Image classification data set "Dataset" (BangkitCapstoneC23PS258/machine-learning on GitHub). Class labels (18): ayam betutu, ayam goreng, bakwan, batagor, beberuk terong, capcay, coto makassar, gudeg, kerak telur, mie aceh, nasi goreng, nasi kuning, papeda, pempek, peuyeum, rawon, soto, telur balado.

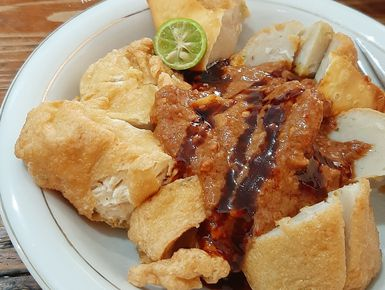
Label: batagor

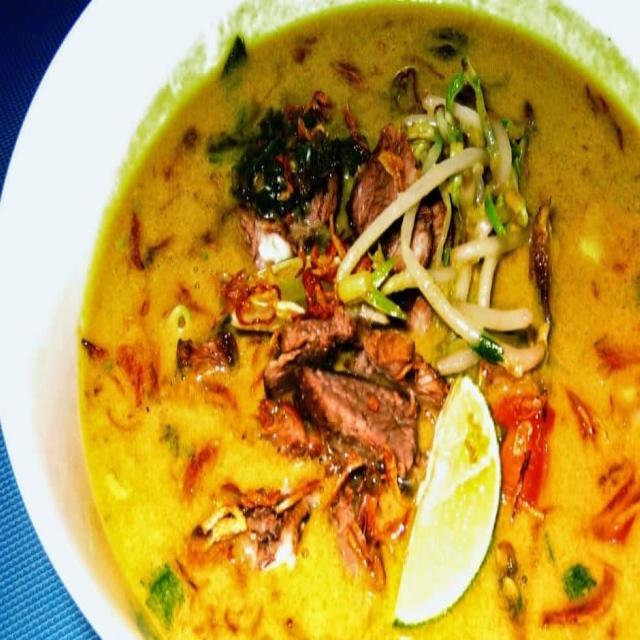
Label: soto

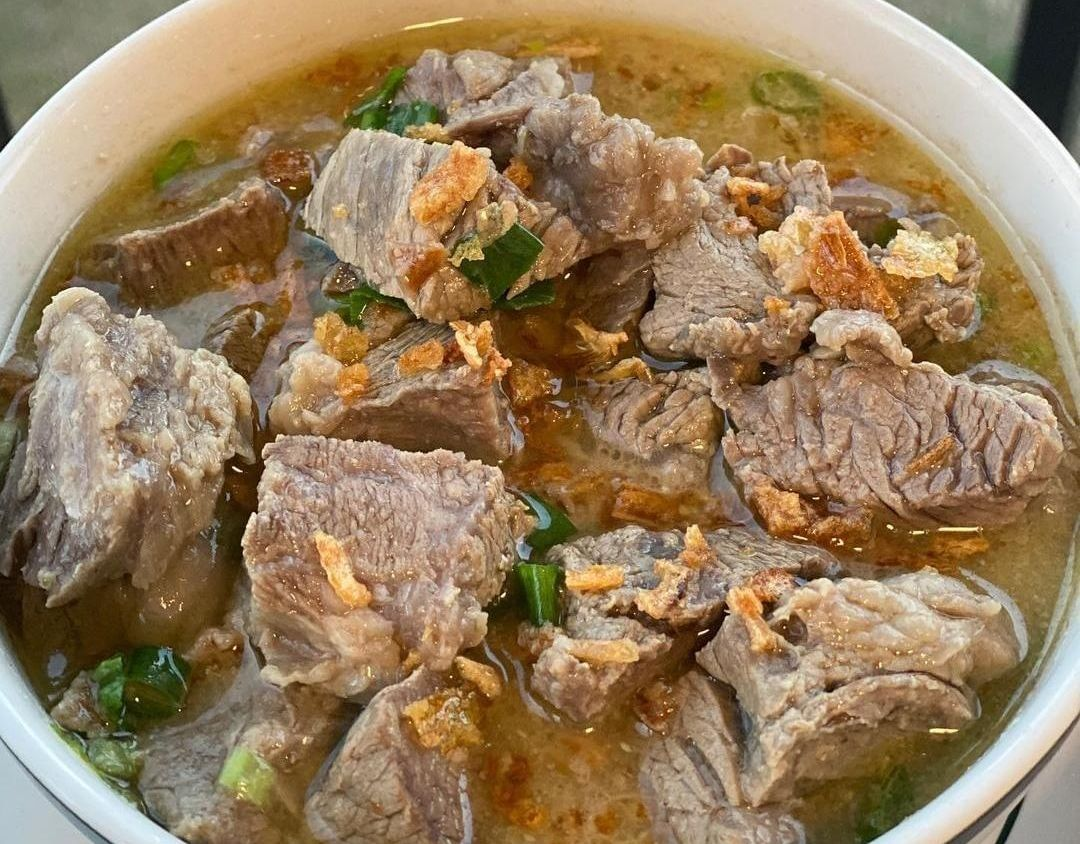
Label: coto makassar

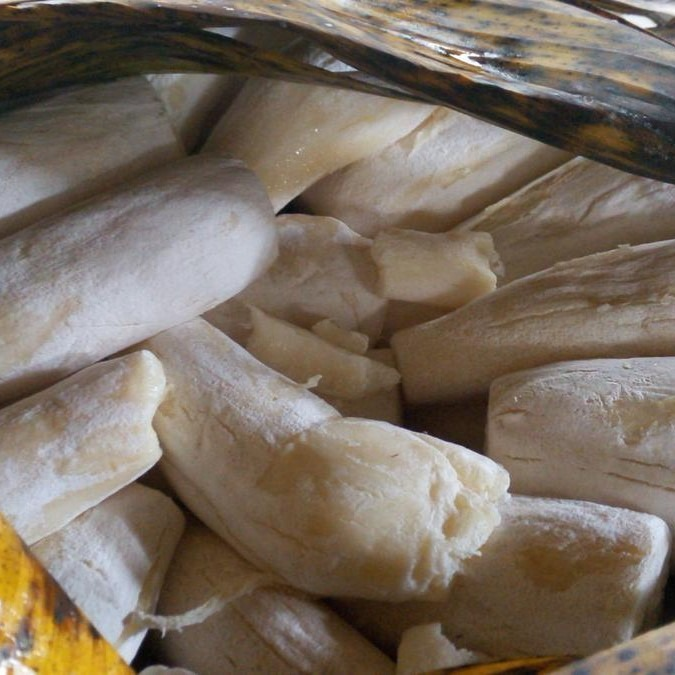
Label: peuyeum

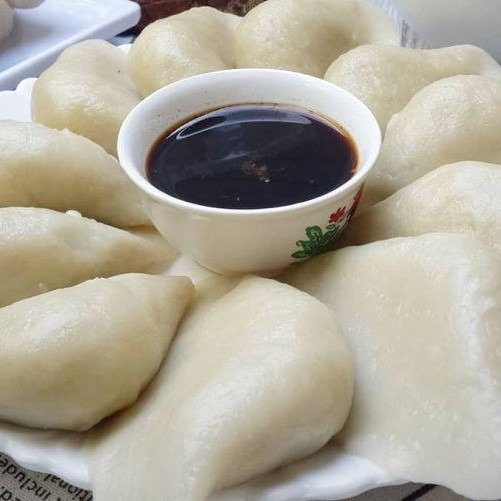
Label: pempek

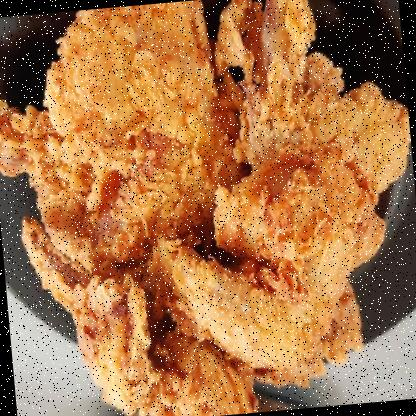
Label: ayam goreng
